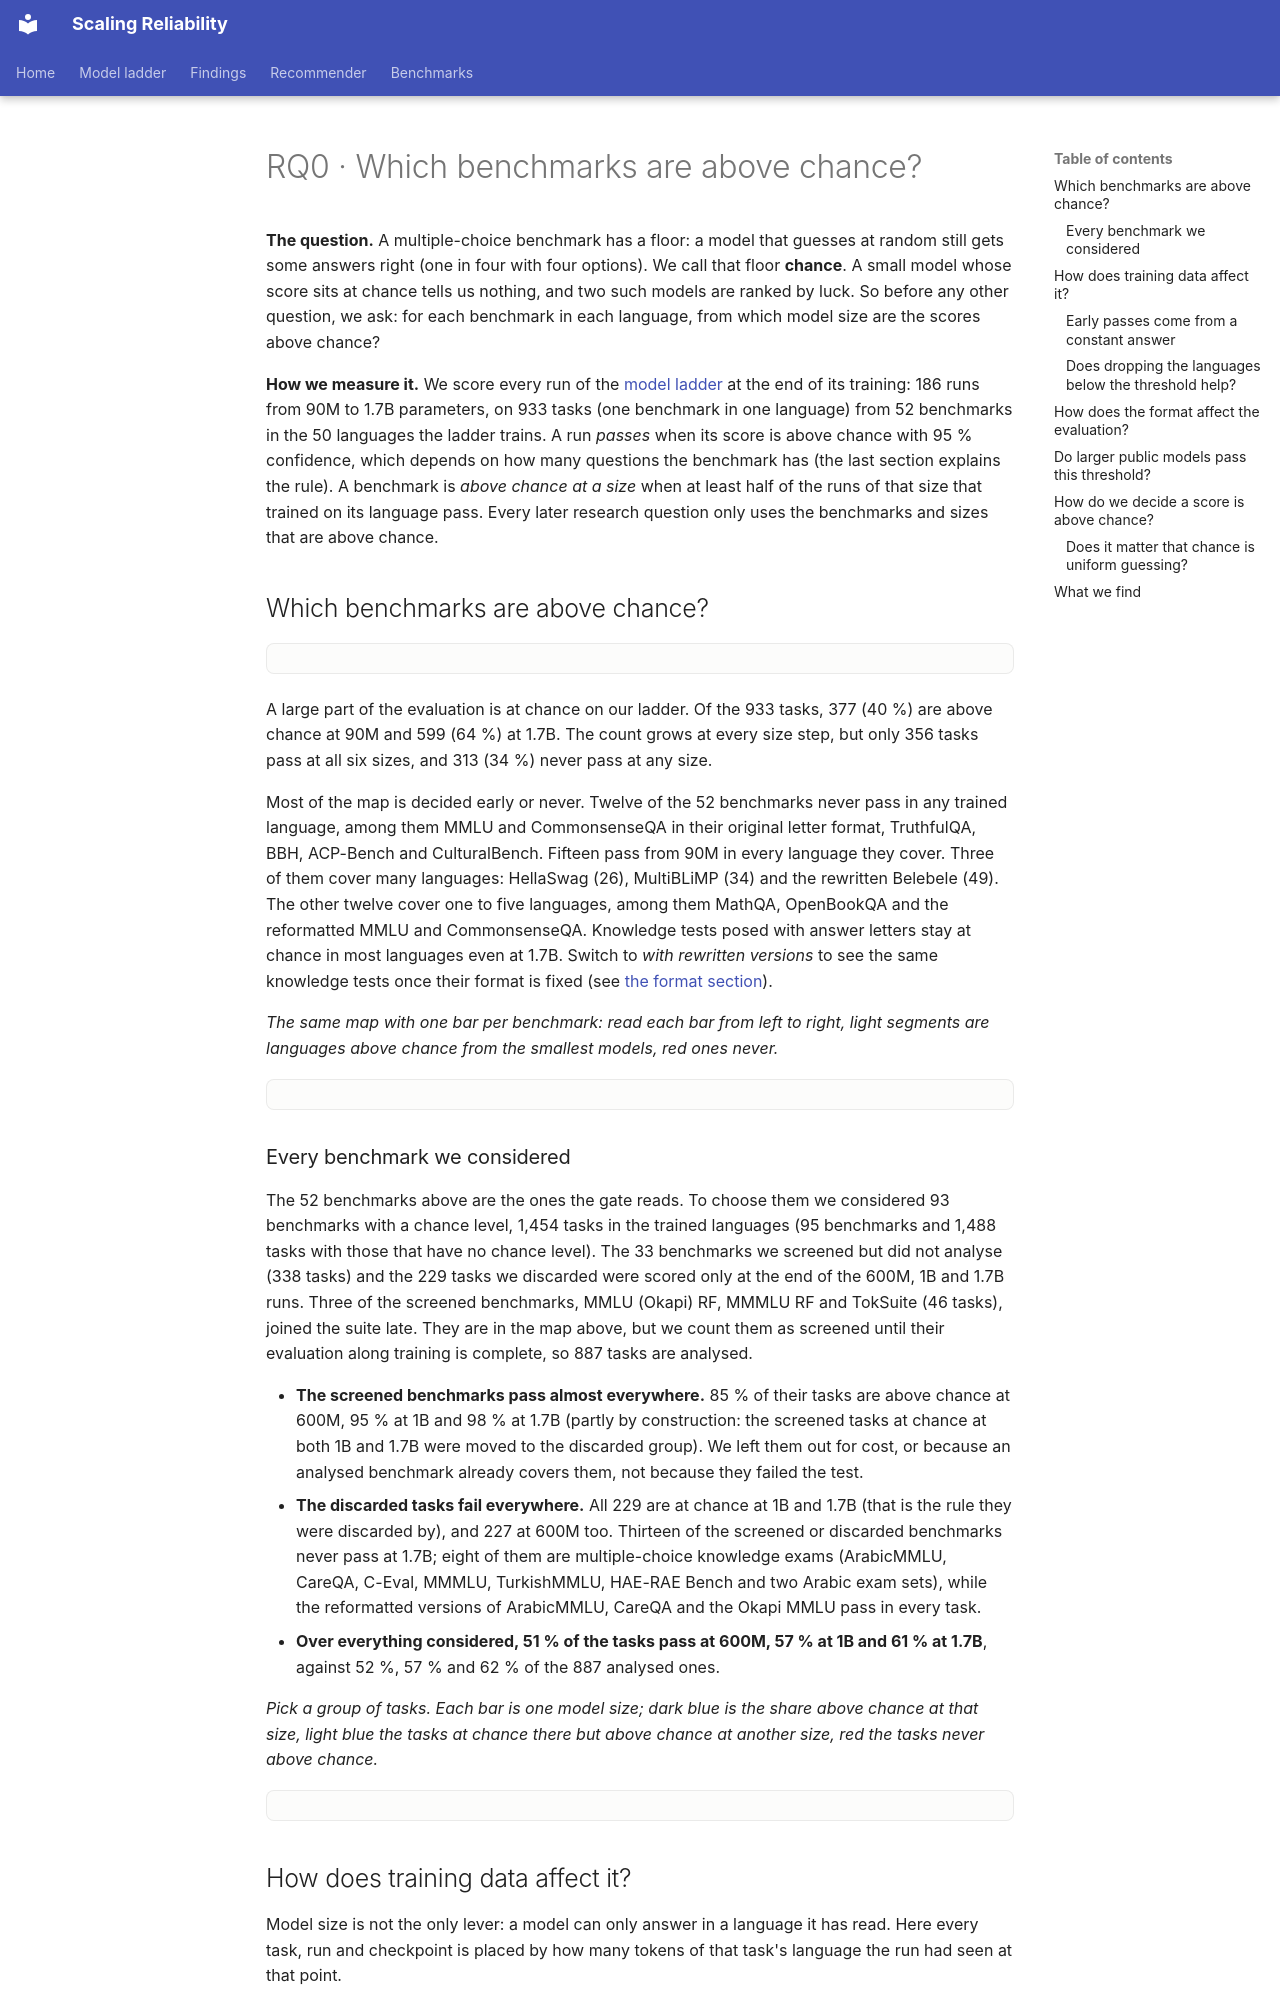

repository: mariagrandury/snr-multilingual · page: findings/gate/index.html · generator: mkdocs

---
title: "RQ0 · Above chance"
---

# RQ0 · Which benchmarks are above chance?

**The question.** A multiple-choice benchmark has a floor: a model that
guesses at random still gets some answers right (one in four with four
options). We call that floor **chance**. A small model whose score sits at
chance tells us nothing, and two such models are ranked by luck. So before
any other question, we ask: for each benchmark in each language, from which
model size are the scores above chance?

**How we measure it.** We score every run of the [model ladder](../ladder.md)
at the end of its training: 186 runs from 90M to 1.7B parameters, on 933
tasks (one benchmark in one language) from 52 benchmarks in the 50 languages
the ladder trains. A run *passes* when its score is above chance with 95 %
confidence, which depends on how many questions the benchmark has (the last
section explains the rule). A benchmark is *above chance at a size* when at
least half of the runs of that size that trained on its language pass. Every
later research question only uses the benchmarks and sizes that are above
chance.

## Which benchmarks are above chance?

<div class="viz" data-viz="firstSize"></div>

A large part of the evaluation is at chance on our ladder. Of the 933 tasks,
377 (40 %) are above chance at 90M and 599 (64 %) at 1.7B. The count grows
at every size step, but only 356 tasks pass at all six sizes, and 313 (34 %)
never pass at any size.

Most of the map is decided early or never. Twelve of the 52 benchmarks never
pass in any trained language, among them MMLU and CommonsenseQA in their
original letter format, TruthfulQA, BBH, ACP-Bench and CulturalBench. Fifteen
pass from 90M in every language they cover. Three of them cover many
languages: HellaSwag (26), MultiBLiMP (34) and the rewritten Belebele (49).
The other twelve cover one to five languages, among them MathQA, OpenBookQA
and the reformatted MMLU and CommonsenseQA. Knowledge
tests posed with answer letters stay at chance in most languages even at
1.7B. Switch to *with rewritten versions* to see the same knowledge tests
once their format is fixed (see
[the format section](#how-does-the-format-affect-the-evaluation)).

*The same map with one bar per benchmark: read each bar from left to right,
light segments are languages above chance from the smallest models, red ones
never.*

<div class="viz" data-viz="gateFirstShare"></div>

### Every benchmark we considered

The 52 benchmarks above are the ones the gate reads. To choose them we
considered 93 benchmarks with a chance level, 1,454 tasks in the trained
languages (95 benchmarks and 1,488 tasks with those that have no chance
level). The 33 benchmarks we screened but did not analyse (338 tasks) and
the 229 tasks we discarded were scored only at the end of the 600M, 1B and
1.7B runs. Three of the screened benchmarks, MMLU (Okapi) RF, MMMLU RF and
TokSuite (46 tasks), joined the suite late. They are in the map above, but
we count them as screened until their evaluation along training is
complete, so 887 tasks are analysed.

- **The screened benchmarks pass almost everywhere.** 85 % of their tasks
  are above chance at 600M, 95 % at 1B and 98 % at 1.7B (partly by
  construction: the screened tasks at chance at both 1B and 1.7B were moved
  to the discarded group). We left them out for cost, or because an
  analysed benchmark already covers them, not because they failed the test.
- **The discarded tasks fail everywhere.** All 229 are at chance at 1B and
  1.7B (that is the rule they were discarded by), and 227 at 600M too.
  Thirteen of the screened or discarded benchmarks never pass at 1.7B;
  eight of them are multiple-choice knowledge exams (ArabicMMLU, CareQA,
  C-Eval, MMMLU, TurkishMMLU, HAE-RAE Bench and two Arabic exam sets),
  while the reformatted versions of ArabicMMLU, CareQA and the Okapi MMLU
  pass in every task.
- **Over everything considered, 51 % of the tasks pass at 600M, 57 % at 1B
  and 61 % at 1.7B**, against 52 %, 57 % and 62 % of the 887 analysed ones.

*Pick a group of tasks. Each bar is one model size; dark blue is the share
above chance at that size, light blue the tasks at chance there but above
chance at another size, red the tasks never above chance.*

<div class="viz" data-viz="gateFunnel"></div>
